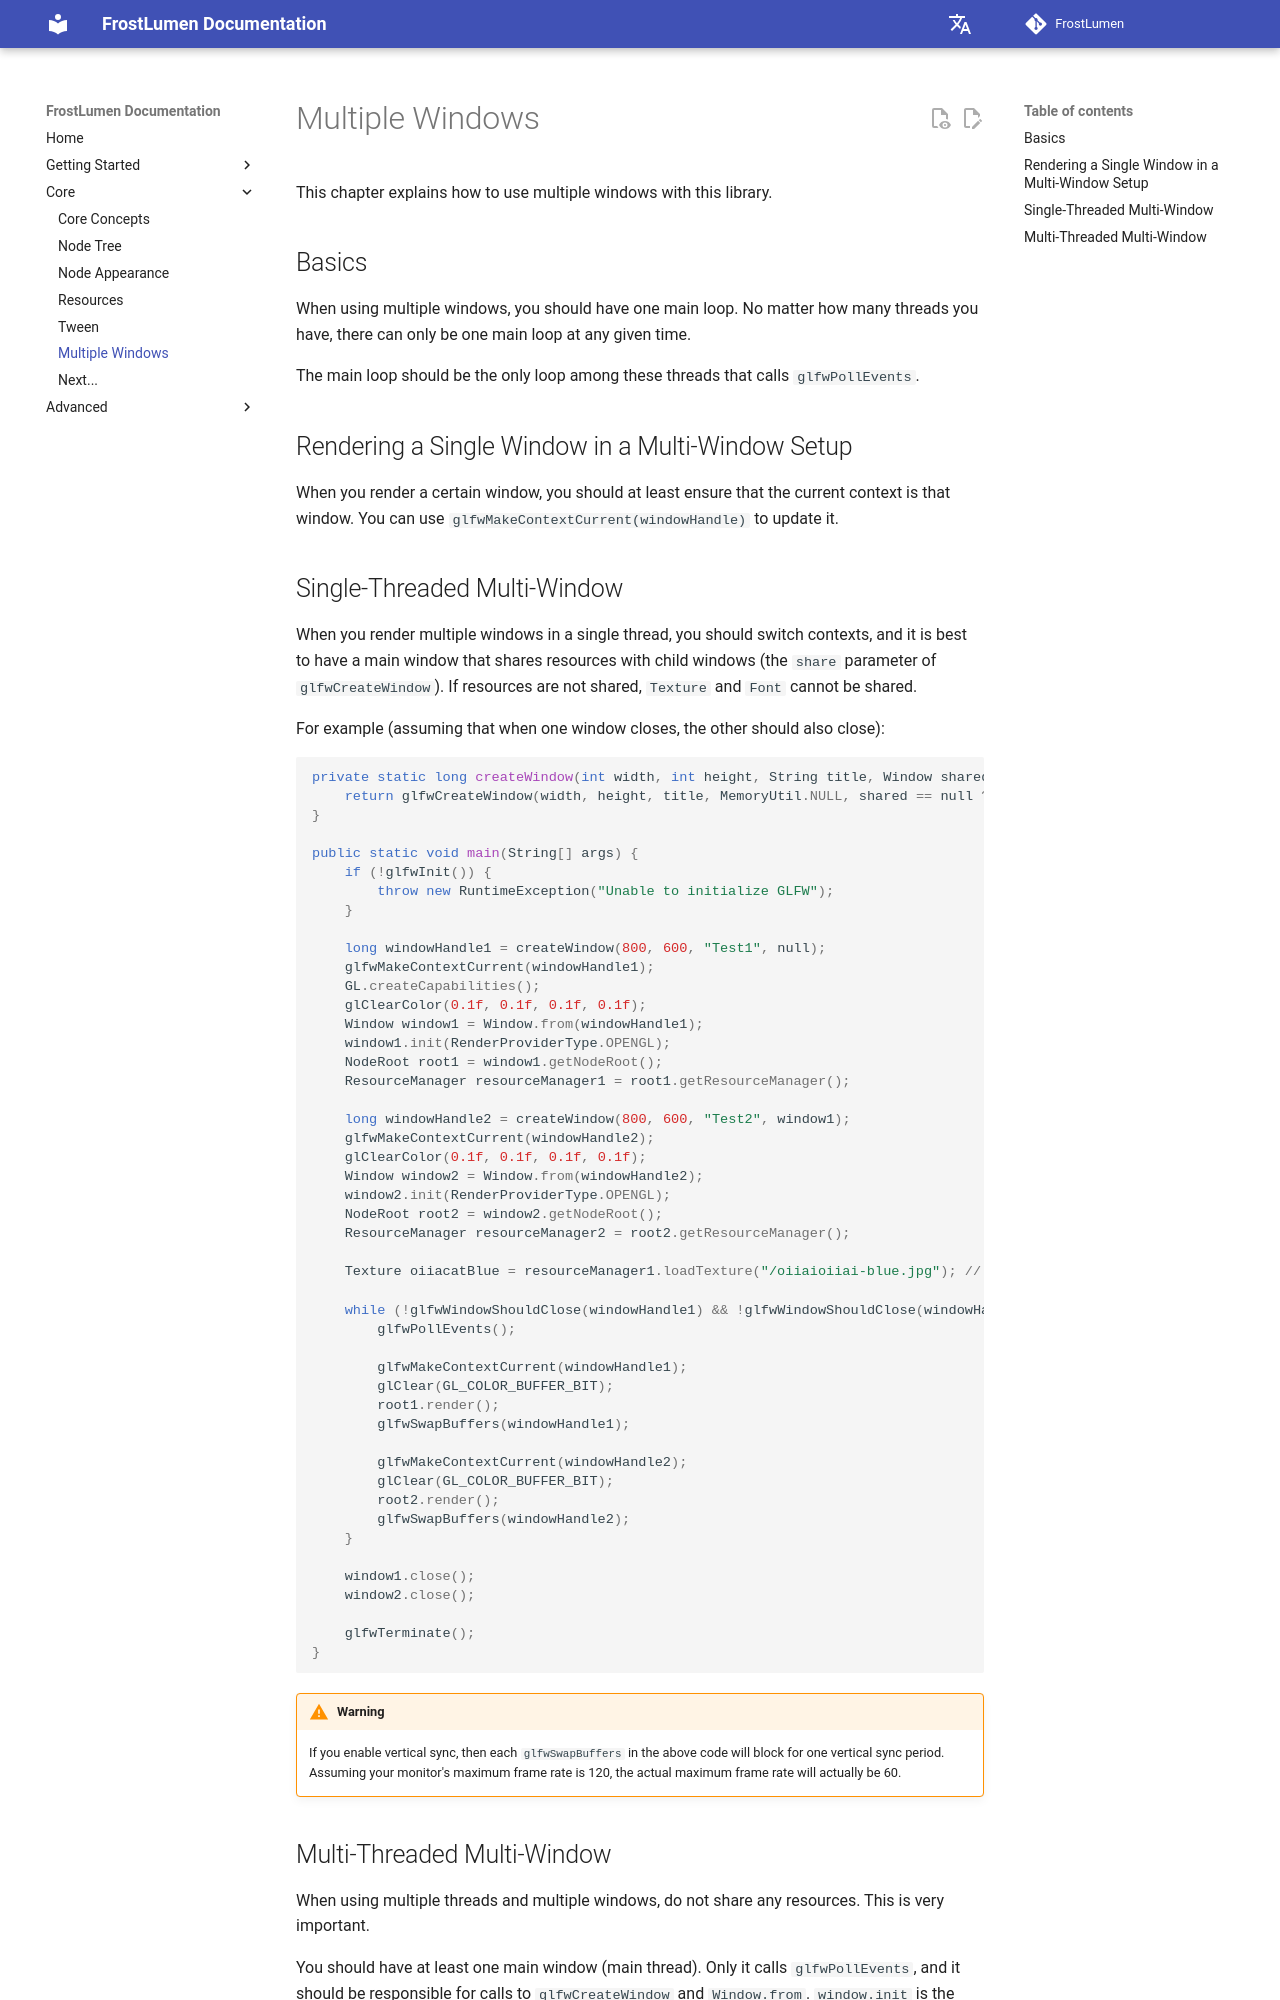

repository: UntoldStudio/FrostLumen · page: en/core/multi-window/index.html · generator: mkdocs

# Multiple Windows

This chapter explains how to use multiple windows with this library.

## Basics

When using multiple windows, you should have one main loop. No matter how many threads you have, there can only be one main loop at any given time.

The main loop should be the only loop among these threads that calls `glfwPollEvents`.

## Rendering a Single Window in a Multi-Window Setup

When you render a certain window, you should at least ensure that the current context is that window. You can use `glfwMakeContextCurrent(windowHandle)` to update it.

## Single-Threaded Multi-Window

When you render multiple windows in a single thread, you should switch contexts, and it is best to have a main window that shares resources with child windows (the `share` parameter of `glfwCreateWindow`). If resources are not shared, `Texture` and `Font` cannot be shared.

For example (assuming that when one window closes, the other should also close):

```java
private static long createWindow(int width, int height, String title, Window shared) {
    return glfwCreateWindow(width, height, title, MemoryUtil.NULL, shared == null ? MemoryUtil.NULL : shared.getWindowHandle());
}

public static void main(String[] args) {
    if (!glfwInit()) {
        throw new RuntimeException("Unable to initialize GLFW");
    }

    long windowHandle1 = createWindow(800, 600, "Test1", null);
    glfwMakeContextCurrent(windowHandle1);
    GL.createCapabilities();
    glClearColor(0.1f, 0.1f, 0.1f, 0.1f);
    Window window1 = Window.from(windowHandle1);
    window1.init(RenderProviderType.OPENGL);
    NodeRoot root1 = window1.getNodeRoot();
    ResourceManager resourceManager1 = root1.getResourceManager();

    long windowHandle2 = createWindow(800, 600, "Test2", window1);
    glfwMakeContextCurrent(windowHandle2);
    glClearColor(0.1f, 0.1f, 0.1f, 0.1f);
    Window window2 = Window.from(windowHandle2);
    window2.init(RenderProviderType.OPENGL);
    NodeRoot root2 = window2.getNodeRoot();
    ResourceManager resourceManager2 = root2.getResourceManager();

    Texture oiiacatBlue = resourceManager1.loadTexture("/oiiaioiiai-blue.jpg"); // Both windows can access it

    while (!glfwWindowShouldClose(windowHandle1) && !glfwWindowShouldClose(windowHandle2)) {
        glfwPollEvents();

        glfwMakeContextCurrent(windowHandle1);
        glClear(GL_COLOR_BUFFER_BIT);
        root1.render();
        glfwSwapBuffers(windowHandle1);

        glfwMakeContextCurrent(windowHandle2);
        glClear(GL_COLOR_BUFFER_BIT);
        root2.render();
        glfwSwapBuffers(windowHandle2);
    }

    window1.close();
    window2.close();

    glfwTerminate();
}
```

!!! warning

    If you enable vertical sync, then each `glfwSwapBuffers` in the above code will block for one vertical sync period. Assuming your monitor's maximum frame rate is 120, the actual maximum frame rate will actually be 60.
